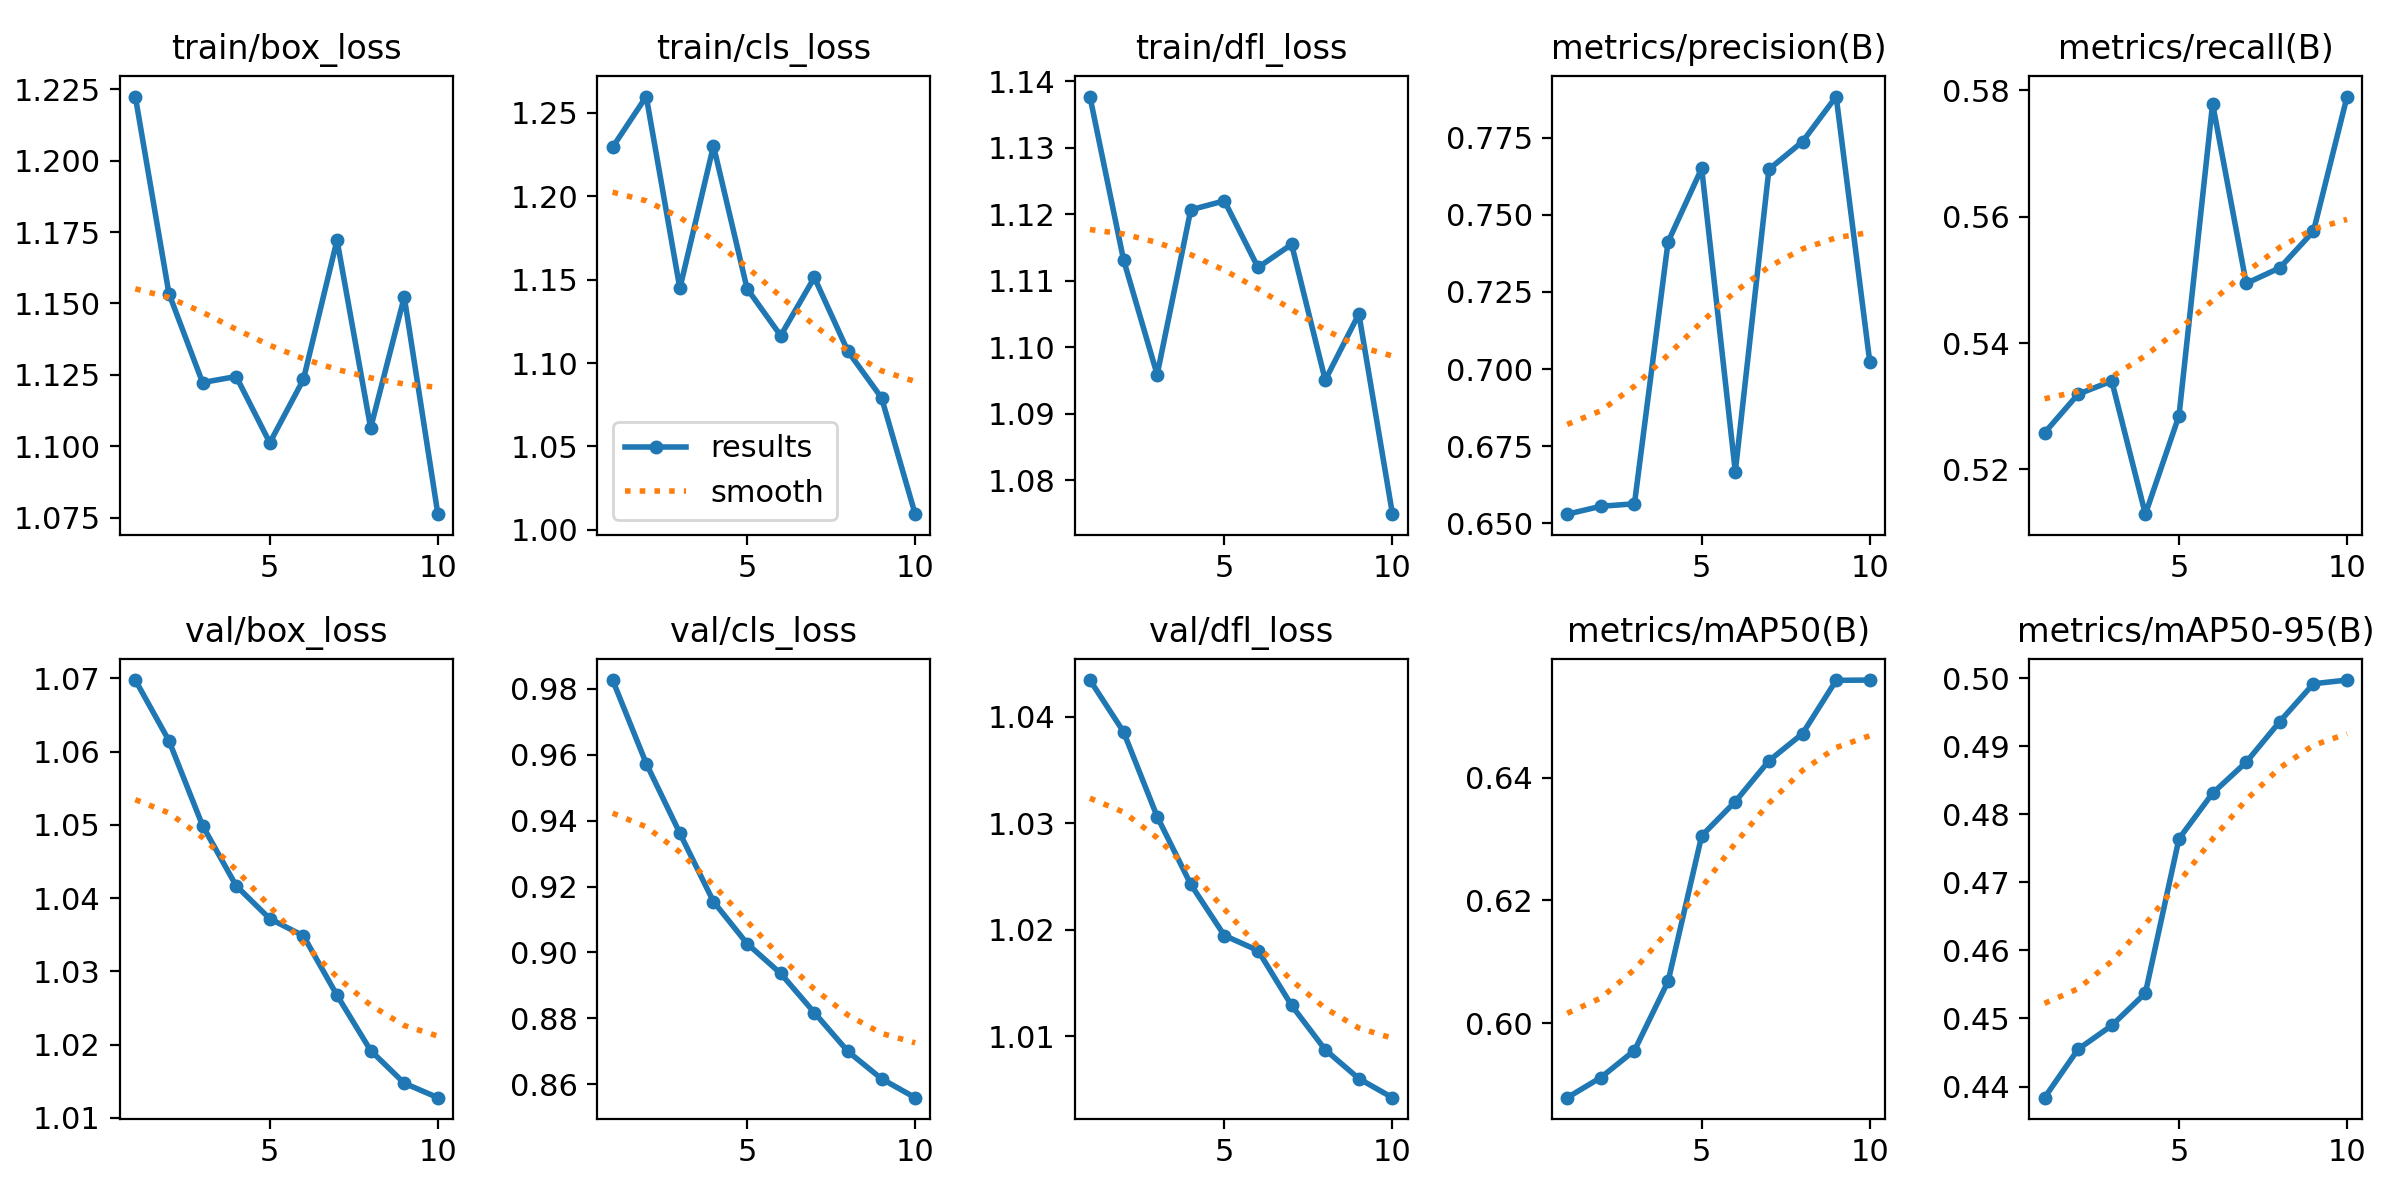

Values plotted in this chart, from the file beside it:
epoch, time, train/box_loss, train/cls_loss, train/dfl_loss, metrics/precision(B), metrics/recall(B), metrics/mAP50(B), metrics/mAP50-95(B), val/box_loss, val/cls_loss, val/dfl_loss, lr/pg0, lr/pg1, lr/pg2
1, 5.842, 1.222, 1.23, 1.138, 0.6529, 0.5258, 0.5879, 0.4384, 1.07, 0.9827, 1.043, 5.95e-06, 5.95e-06, 5.95e-06
2, 7.221, 1.153, 1.26, 1.113, 0.6555, 0.5319, 0.5912, 0.4455, 1.061, 0.9574, 1.039, 1.17941e-05, 1.17941e-05, 1.17941e-05
3, 8.579, 1.122, 1.145, 1.096, 0.6563, 0.534, 0.5956, 0.449, 1.05, 0.9362, 1.031, 1.62245e-05, 1.62245e-05, 1.62245e-05
4, 9.985, 1.124, 1.23, 1.121, 0.7412, 0.5129, 0.6068, 0.4537, 1.042, 0.9154, 1.024, 1.92411e-05, 1.92411e-05, 1.92411e-05
5, 11.35, 1.101, 1.145, 1.122, 0.7651, 0.5285, 0.6305, 0.4764, 1.037, 0.9027, 1.019, 2.0844e-05, 2.0844e-05, 2.0844e-05
6, 12.71, 1.123, 1.116, 1.112, 0.6667, 0.5779, 0.6361, 0.4831, 1.035, 0.8936, 1.018, 2.10333e-05, 2.10333e-05, 2.10333e-05
7, 14.19, 1.172, 1.151, 1.115, 0.7648, 0.5494, 0.6427, 0.4876, 1.027, 0.8818, 1.013, 1.98087e-05, 1.98087e-05, 1.98087e-05
8, 15.56, 1.106, 1.107, 1.095, 0.7738, 0.5519, 0.6471, 0.4936, 1.019, 0.87, 1.009, 1.71705e-05, 1.71705e-05, 1.71705e-05
9, 16.94, 1.152, 1.079, 1.105, 0.7884, 0.5577, 0.6558, 0.4992, 1.015, 0.8617, 1.006, 1.31186e-05, 1.31186e-05, 1.31186e-05
10, 18.32, 1.076, 1.009, 1.075, 0.7023, 0.579, 0.6559, 0.4997, 1.013, 0.8559, 1.004, 7.65289e-06, 7.65289e-06, 7.65289e-06
